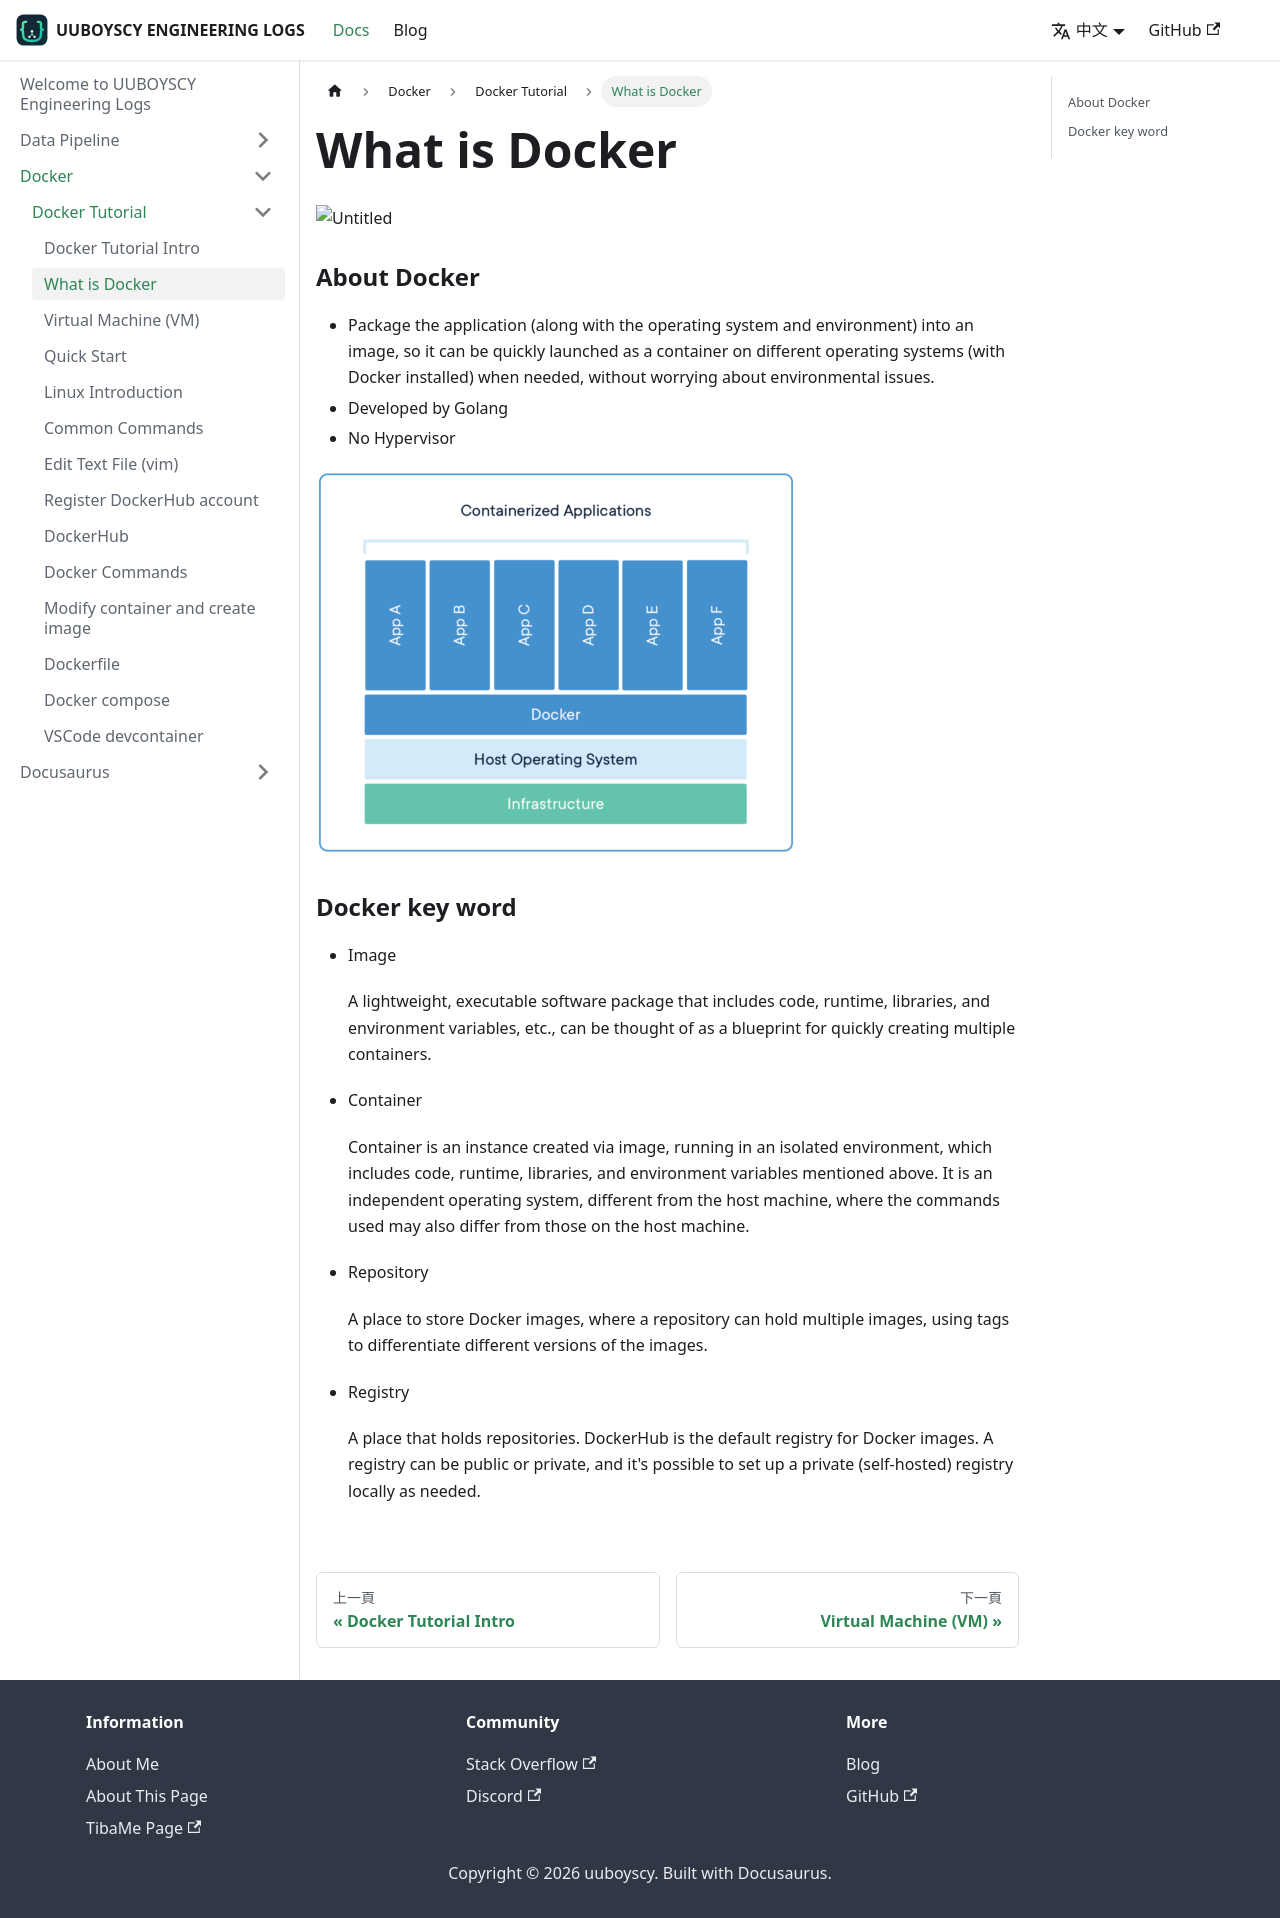

repository: uuboyscy/uuboyscy-engineering-logs · page: zh-Hant/docs/Docker/docker-tutorial/What is Docker/index.html · generator: docusaurus

---
sidebar_position: 2
---

# What is Docker

![Untitled](What%20is%20Docker/Untitled.png)

### About Docker

- Package the application (along with the operating system and environment) into an image, so it can be quickly launched as a container on different operating systems (with Docker installed) when needed, without worrying about environmental issues.
- Developed by Golang
- No Hypervisor

![Untitled](What%20is%20Docker/Untitled%201.png)

### Docker key word

- Image

    A lightweight, executable software package that includes code, runtime, libraries, and environment variables, etc., can be thought of as a blueprint for quickly creating multiple containers.

- Container

    Container is an instance created via image, running in an isolated environment, which includes code, runtime, libraries, and environment variables mentioned above. It is an independent operating system, different from the host machine, where the commands used may also differ from those on the host machine.

- Repository

    A place to store Docker images, where a repository can hold multiple images, using tags to differentiate different versions of the images.

- Registry

    A place that holds repositories. DockerHub is the default registry for Docker images. A registry can be public or private, and it's possible to set up a private (self-hosted) registry locally as needed.
